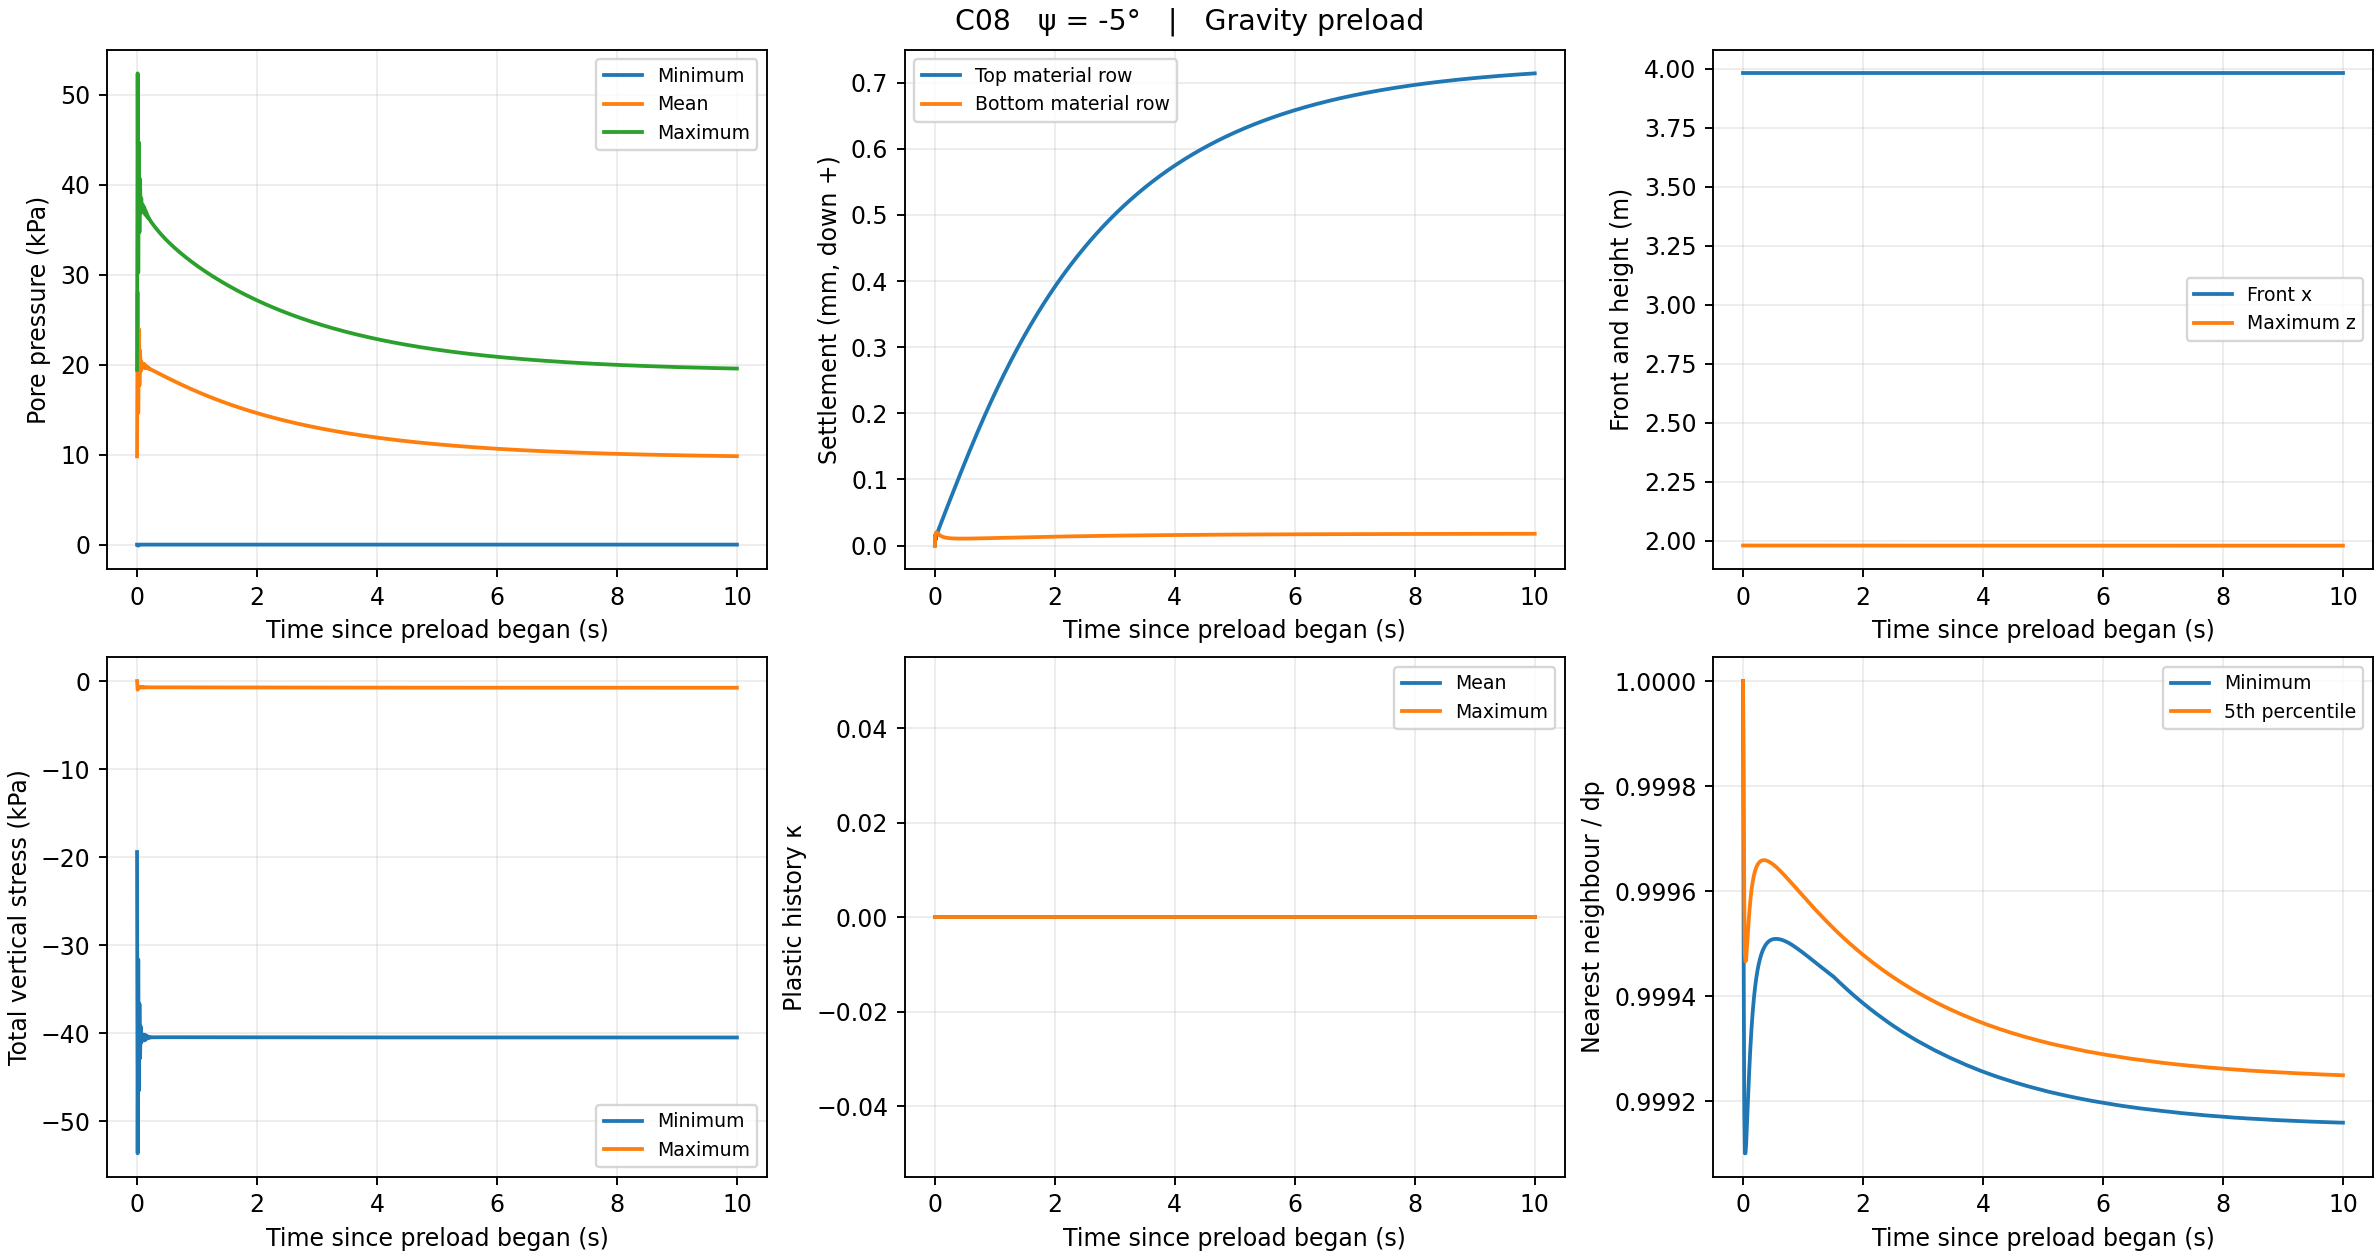

Source data for this figure (header and first rows):
part, time_s, tau_s, front_x_m, runout_m, height_m, top_settlement_mm, bottom_settlement_mm, mean_settlement_mm, p_min_kPa, p_max_kPa, p_mean_kPa, excess_min_kPa, excess_max_kPa, excess_mean_kPa, total_zz_min_kPa, total_zz_max_kPa, effective_zz_mean_kPa, kappa_mean, kappa_max, kappa_nonzero, J_min, J_max, porosity_min
0, 0.0, 0.0, 3.98, 0.0, 1.98, -0.0, -0.0, -0.0, 0.0, 19.42, 9.806, -0.1962, 0.0, -0.003924, -19.42, 0.0, 0.0, 0.0, 0.0, 0, 1.0, 1.0, 0.35
1, 0.01, 0.01, 3.98, 2.8199344681567595e-07, 1.98, 0.01701, 0.01575, 0.01079, 0.0, 52.36, 28.07, -0.1962, 32.94, 18.26, -53.65, -0.9885, -0.2551, 0.0, 0.0, 0, 1, 1, 0.35
2, 0.02, 0.02, 3.98, 3.907366843414195e-07, 1.98, 0.01001, 0.02004, 0.006983, -0.1157, 30.23, 14.62, -0.3119, 10.81, 4.811, -31.64, -0.5864, -0.1502, 0.0, 0.0, 0, 1, 1, 0.35
3, 0.03, 0.03, 3.98, 5.924686967695436e-07, 1.98, 0.01917, 0.02029, 0.01322, 0.0, 44.7, 23.97, -0.1962, 25.27, 14.16, -46.53, -0.7983, -0.2866, 0.0, 0.0, 0, 0.9999, 1, 0.35
4, 0.04, 0.04, 3.98, 8.279609762240625e-07, 1.98, 0.01721, 0.01939, 0.01256, 0.0, 34.7, 17.68, -0.1962, 15.28, 7.875, -36.67, -0.6524, -0.2569, 0.0, 0.0, 0, 0.9999, 1, 0.35
5, 0.05, 0.05, 3.98, 1.0078158751980482e-06, 1.98, 0.02238, 0.01851, 0.0163, 0.0, 40.62, 21.58, -0.1962, 21.2, 11.77, -42.87, -0.7205, -0.3339, 0.0, 0.0, 0, 0.9999, 1, 0.35
6, 0.06, 0.06, 3.98, 1.1552065917186383e-06, 1.98, 0.02329, 0.01756, 0.01734, 0.0, 36.84, 19.26, -0.1962, 17.41, 9.445, -39.24, -0.717, -0.3473, 0.0, 0.0, 0, 0.9999, 1, 0.3499
7, 0.07, 0.07, 3.98, 1.2681514114376569e-06, 1.98, 0.02642, 0.01673, 0.01983, 0.0, 38.48, 20.38, -0.1962, 19.06, 10.57, -41.07, -0.6929, -0.3938, 0.0, 0.0, 0, 0.9999, 1, 0.3499
8, 0.08, 0.08, 3.98, 1.3642976330885404e-06, 1.98, 0.02863, 0.01597, 0.02164, 0.0, 37.65, 19.92, -0.1962, 18.22, 10.11, -40.4, -0.7358, -0.4267, 0.0, 0.0, 0, 0.9999, 1, 0.3499
9, 0.09, 0.09, 3.98, 1.4465284472464646e-06, 1.98, 0.0309, 0.01531, 0.02357, 0.0, 37.44, 19.86, -0.1962, 18.02, 10.05, -40.35, -0.6906, -0.4604, 0.0, 0.0, 0, 0.9999, 1, 0.3499
10, 0.1, 0.1, 3.98, 1.518557144475352e-06, 1.98, 0.03357, 0.01474, 0.02566, 0.0, 37.72, 20.1, -0.1962, 18.3, 10.29, -40.78, -0.7358, -0.5, 0.0, 0.0, 0, 0.9999, 1, 0.3499
11, 0.11, 0.11, 3.98, 1.581317916166114e-06, 1.98, 0.0356, 0.01423, 0.02741, 0.0, 36.96, 19.67, -0.1962, 17.54, 9.862, -40.16, -0.6958, -0.5301, 0.0, 0.0, 0, 0.9999, 1, 0.3499
12, 0.12, 0.12, 3.98, 1.6377914691112494e-06, 1.98, 0.03832, 0.0138, 0.02952, 0.0, 37.49, 20.06, -0.1962, 18.06, 10.25, -40.82, -0.7302, -0.5706, 0.0, 0.0, 0, 0.9999, 1, 0.3499
13, 0.13, 0.13, 3.98, 1.6895303547315166e-06, 1.98, 0.04036, 0.01341, 0.03124, 0.0, 36.73, 19.62, -0.1962, 17.3, 9.813, -40.19, -0.7025, -0.6008, 0.0, 0.0, 0, 0.9999, 1, 0.3499
14, 0.14, 0.14, 3.98, 1.7380952423984297e-06, 1.98, 0.043, 0.01308, 0.03329, 0.0, 37.15, 19.94, -0.1962, 17.73, 10.13, -40.74, -0.7244, -0.64, 0.0, 0.0, 0, 0.9999, 1, 0.3499
15, 0.15, 0.15, 3.98, 1.7835146324252094e-06, 1.98, 0.04512, 0.01279, 0.03504, 0.0, 36.57, 19.61, -0.1962, 17.14, 9.801, -40.27, -0.7081, -0.6715, 0.0, 0.0, 0, 0.9999, 1, 0.3499
16, 0.16, 0.16, 3.98, 1.8261411076636591e-06, 1.98, 0.04765, 0.01254, 0.03701, 0.0, 36.82, 19.81, -0.1962, 17.4, 10, -40.65, -0.7203, -0.7091, 0.0, 0.0, 0, 0.9999, 1, 0.3499
17, 0.17, 0.17, 3.98, 1.8663300362931068e-06, 1.98, 0.04986, 0.01232, 0.03878, 0.0, 36.42, 19.59, -0.1962, 16.99, 9.785, -40.36, -0.712, -0.7419, 0.0, 0.0, 0, 0.9999, 1, 0.3499
18, 0.18, 0.18, 3.98, 1.9031603648578255e-06, 1.98, 0.0523, 0.01212, 0.04069, 0.0, 36.52, 19.7, -0.1962, 17.1, 9.887, -40.57, -0.7178, -0.7782, 0.0, 0.0, 0, 0.9999, 1, 0.3499
19, 0.19, 0.19, 3.98, 1.939330706690612e-06, 1.98, 0.05457, 0.01195, 0.04247, 0.0, 36.26, 19.56, -0.1962, 16.83, 9.753, -40.41, -0.7143, -0.8118, 0.0, 0.0, 0, 0.9999, 1, 0.3499
20, 0.2, 0.2, 3.98, 1.976030615580271e-06, 1.98, 0.05695, 0.0118, 0.04432, 0.0, 36.26, 19.6, -0.1962, 16.84, 9.788, -40.52, -0.7166, -0.8472, 0.0, 0.0, 0, 0.9999, 1, 0.3499
21, 0.21, 0.21, 3.98, 2.0112349981005195e-06, 1.98, 0.05925, 0.01166, 0.04611, 0.0, 36.08, 19.52, -0.1962, 16.66, 9.707, -40.45, -0.7155, -0.8813, 0.0, 0.0, 0, 0.9999, 1, 0.3499
22, 0.22, 0.22, 3.98, 2.0442106727358578e-06, 1.98, 0.0616, 0.01154, 0.04792, 0.0, 36.03, 19.51, -0.1962, 16.6, 9.702, -40.49, -0.7161, -0.9162, 0.0, 0.0, 0, 0.9998, 1, 0.3499
23, 0.23, 0.23, 3.98, 2.0768874935406245e-06, 1.98, 0.06392, 0.01144, 0.0497, 0.0, 35.9, 19.46, -0.1962, 16.48, 9.65, -40.46, -0.7161, -0.9506, 0.0, 0.0, 0, 0.9998, 1, 0.3499
24, 0.24, 0.24, 3.98, 2.107916164728607e-06, 1.98, 0.06624, 0.01134, 0.05148, 0.0, 35.82, 19.43, -0.1962, 16.4, 9.625, -40.48, -0.7161, -0.9852, 0.0, 0.0, 0, 0.9998, 1, 0.3499
25, 0.25, 0.25, 3.98, 2.1382832966487797e-06, 1.98, 0.06856, 0.01126, 0.05325, 0.0, 35.72, 19.4, -0.1962, 16.3, 9.587, -40.47, -0.7164, -1.02, 0.0, 0.0, 0, 0.9998, 1, 0.3499
26, 0.26, 0.26, 3.98, 2.1690001492657984e-06, 1.98, 0.07088, 0.01118, 0.055, 0.0, 35.63, 19.36, -0.1962, 16.2, 9.552, -40.47, -0.7162, -1.054, 0.0, 0.0, 0, 0.9998, 1, 0.3499
27, 0.27, 0.27, 3.98, 2.1993919410157048e-06, 1.98, 0.0732, 0.01112, 0.05675, 0.0, 35.54, 19.33, -0.1962, 16.12, 9.52, -40.47, -0.7166, -1.088, 0.0, 0.0, 0, 0.9998, 1, 0.3499
28, 0.28, 0.28, 3.98, 2.228548624749749e-06, 1.98, 0.07551, 0.01106, 0.05849, 0.0, 35.45, 19.29, -0.1962, 16.02, 9.483, -40.47, -0.7163, -1.123, 0.0, 0.0, 0, 0.9998, 1, 0.3499
29, 0.29, 0.29, 3.98, 2.2582480618815737e-06, 1.98, 0.07782, 0.011, 0.06022, 0.0, 35.36, 19.26, -0.1962, 15.94, 9.452, -40.47, -0.7167, -1.157, 0.0, 0.0, 0, 0.9998, 1, 0.3499
30, 0.3, 0.3, 3.98, 2.288669463279547e-06, 1.98, 0.08013, 0.01096, 0.06194, 0.0, 35.27, 19.22, -0.1962, 15.85, 9.415, -40.47, -0.7165, -1.191, 0.0, 0.0, 0, 0.9998, 1, 0.3499
31, 0.31, 0.31, 3.98, 2.3186536739494557e-06, 1.98, 0.08243, 0.01092, 0.06365, 0.0, 35.19, 19.19, -0.1962, 15.77, 9.383, -40.47, -0.7167, -1.226, 0.0, 0.0, 0, 0.9998, 1, 0.3499
32, 0.32, 0.32, 3.98, 2.3469095733474887e-06, 1.98, 0.08474, 0.01088, 0.06535, 0.0, 35.1, 19.16, -0.1962, 15.68, 9.347, -40.47, -0.7167, -1.26, 0.0, 0.0, 0, 0.9998, 1, 0.3499
33, 0.33, 0.33, 3.98, 2.375180911062813e-06, 1.98, 0.08704, 0.01085, 0.06705, 0.0, 35.02, 19.12, -0.1962, 15.6, 9.314, -40.47, -0.7168, -1.294, 0.0, 0.0, 0, 0.9998, 1, 0.3499
34, 0.34, 0.34, 3.98, 2.4032614631686045e-06, 1.98, 0.08933, 0.01082, 0.06873, 0.0, 34.94, 19.09, -0.1962, 15.52, 9.279, -40.47, -0.7169, -1.328, 0.0, 0.0, 0, 0.9998, 1, 0.3499
35, 0.35, 0.35, 3.98, 2.430842656941934e-06, 1.98, 0.09163, 0.01079, 0.0704, 0.0, 34.86, 19.06, -0.1962, 15.44, 9.246, -40.47, -0.717, -1.362, 0.0, 0.0, 0, 0.9998, 1, 0.3499
36, 0.36, 0.36, 3.98, 2.458574321462237e-06, 1.98, 0.09392, 0.01077, 0.07207, 0.0, 34.78, 19.02, -0.1962, 15.36, 9.211, -40.47, -0.717, -1.396, 0.0, 0.0, 0, 0.9998, 1, 0.3499
37, 0.37, 0.37, 3.98, 2.4864036234362175e-06, 1.98, 0.0962, 0.01075, 0.07373, 0.0, 34.71, 18.99, -0.1962, 15.28, 9.178, -40.47, -0.7171, -1.43, 0.0, 0.0, 0, 0.9998, 1, 0.3499
38, 0.38, 0.38, 3.98, 2.5140233188558625e-06, 1.98, 0.09849, 0.01074, 0.07538, 0.0, 34.63, 18.95, -0.1962, 15.2, 9.144, -40.47, -0.7172, -1.464, 0.0, 0.0, 0, 0.9998, 1, 0.3499
39, 0.39, 0.39, 3.98, 2.541274805700766e-06, 1.98, 0.1008, 0.01073, 0.07702, 0.0, 34.55, 18.92, -0.1962, 15.13, 9.11, -40.47, -0.7172, -1.498, 0.0, 0.0, 0, 0.9998, 1, 0.3499
40, 0.4, 0.4, 3.98, 2.567218736704291e-06, 1.98, 0.103, 0.01071, 0.07866, 0.0, 34.48, 18.89, -0.1962, 15.05, 9.076, -40.47, -0.7173, -1.532, 0.0, 0.0, 0, 0.9998, 1, 0.3499
41, 0.41, 0.41, 3.98, 2.5941059140777156e-06, 1.98, 0.1053, 0.01071, 0.08029, 0.0, 34.4, 18.85, -0.1962, 14.98, 9.042, -40.47, -0.7174, -1.566, 0.0, 0.0, 0, 0.9998, 1, 0.3499
42, 0.42, 0.42, 3.98, 2.6206711472021027e-06, 1.98, 0.1076, 0.0107, 0.08191, 0.0, 34.33, 18.82, -0.1962, 14.91, 9.009, -40.47, -0.7175, -1.599, 0.0, 0.0, 0, 0.9998, 1, 0.3499
43, 0.43, 0.43, 3.98, 2.6469717231414336e-06, 1.98, 0.1099, 0.0107, 0.08352, 0.0, 34.26, 18.79, -0.1962, 14.83, 8.975, -40.47, -0.7176, -1.633, 0.0, 0.0, 0, 0.9998, 1, 0.3499
44, 0.44, 0.44, 3.98, 2.6713987759663382e-06, 1.98, 0.1121, 0.01069, 0.08512, 0.0, 34.19, 18.75, -0.1962, 14.76, 8.941, -40.47, -0.7176, -1.667, 0.0, 0.0, 0, 0.9998, 1, 0.3499
45, 0.45, 0.45, 3.98, 2.6960352559335377e-06, 1.98, 0.1144, 0.01069, 0.08672, 0.0, 34.12, 18.72, -0.1962, 14.69, 8.908, -40.47, -0.7177, -1.7, 0.0, 0.0, 0, 0.9998, 1, 0.3499
46, 0.46, 0.46, 3.98, 2.721818479933802e-06, 1.98, 0.1166, 0.01069, 0.08831, 0.0, 34.05, 18.68, -0.1962, 14.62, 8.874, -40.47, -0.7178, -1.734, 0.0, 0.0, 0, 0.9998, 1, 0.3499
47, 0.47, 0.47, 3.98, 2.7482438937909137e-06, 1.98, 0.1189, 0.01069, 0.08989, 0.0, 33.98, 18.65, -0.1962, 14.55, 8.841, -40.47, -0.7179, -1.767, 0.0, 0.0, 0, 0.9998, 1, 0.3499
48, 0.48, 0.48, 3.98, 2.7725061757521985e-06, 1.98, 0.1211, 0.01069, 0.09146, 0.0, 33.91, 18.62, -0.1962, 14.48, 8.808, -40.47, -0.718, -1.8, 0.0, 0.0, 0, 0.9998, 1, 0.3499
49, 0.49, 0.49, 3.98, 2.795786185672e-06, 1.98, 0.1234, 0.0107, 0.09303, 0.0, 33.84, 18.58, -0.1962, 14.42, 8.775, -40.46, -0.7181, -1.834, 0.0, 0.0, 0, 0.9998, 1, 0.3499
50, 0.5, 0.5, 3.98, 2.818946701399483e-06, 1.98, 0.1256, 0.0107, 0.09459, 0.0, 33.77, 18.55, -0.1962, 14.35, 8.741, -40.46, -0.7182, -1.867, 0.0, 0.0, 0, 0.9998, 1, 0.3499
51, 0.51, 0.51, 3.98, 2.8439436889904357e-06, 1.98, 0.1279, 0.01071, 0.09614, 0.0, 33.71, 18.52, -0.1962, 14.28, 8.708, -40.46, -0.7183, -1.9, 0.0, 0.0, 0, 0.9998, 1, 0.3499
52, 0.52, 0.52, 3.98, 2.868767240649106e-06, 1.98, 0.1301, 0.01071, 0.09769, 0.0, 33.64, 18.49, -0.1962, 14.22, 8.675, -40.46, -0.7184, -1.933, 0.0, 0.0, 0, 0.9998, 1, 0.3499
53, 0.53, 0.53, 3.98, 2.892946751043013e-06, 1.98, 0.1323, 0.01072, 0.09923, 0.0, 33.58, 18.45, -0.1962, 14.15, 8.642, -40.46, -0.7185, -1.966, 0.0, 0.0, 0, 0.9998, 1, 0.3498
54, 0.54, 0.54, 3.98, 2.9170156210511777e-06, 1.98, 0.1345, 0.01073, 0.1008, 0.0, 33.51, 18.42, -0.1962, 14.09, 8.609, -40.46, -0.7186, -1.999, 0.0, 0.0, 0, 0.9998, 1, 0.3498
55, 0.55, 0.55, 3.98, 2.94001711020897e-06, 1.98, 0.1367, 0.01074, 0.1023, 0.0, 33.45, 18.39, -0.1962, 14.02, 8.576, -40.46, -0.7187, -2.032, 0.0, 0.0, 0, 0.9998, 1, 0.3498
56, 0.56, 0.56, 3.98, 2.96270851096736e-06, 1.98, 0.1389, 0.01075, 0.1038, 0.0, 33.38, 18.35, -0.1962, 13.96, 8.544, -40.46, -0.7188, -2.065, 0.0, 0.0, 0, 0.9998, 1, 0.3498
57, 0.57, 0.57, 3.98, 2.9845969629072044e-06, 1.98, 0.1412, 0.01076, 0.1053, 0.0, 33.32, 18.32, -0.1962, 13.9, 8.511, -40.46, -0.7189, -2.098, 0.0, 0.0, 0, 0.9998, 1, 0.3498
58, 0.58, 0.58, 3.98, 3.006527345750243e-06, 1.98, 0.1433, 0.01077, 0.1068, 0.0, 33.26, 18.29, -0.1962, 13.83, 8.478, -40.46, -0.719, -2.13, 0.0, 0.0, 0, 0.9998, 1, 0.3498
59, 0.59, 0.59, 3.98, 3.0287231518322244e-06, 1.98, 0.1455, 0.01078, 0.1083, 0.0, 33.2, 18.26, -0.1962, 13.77, 8.446, -40.46, -0.7191, -2.163, 0.0, 0.0, 0, 0.9998, 1, 0.3498
... 941 more rows
